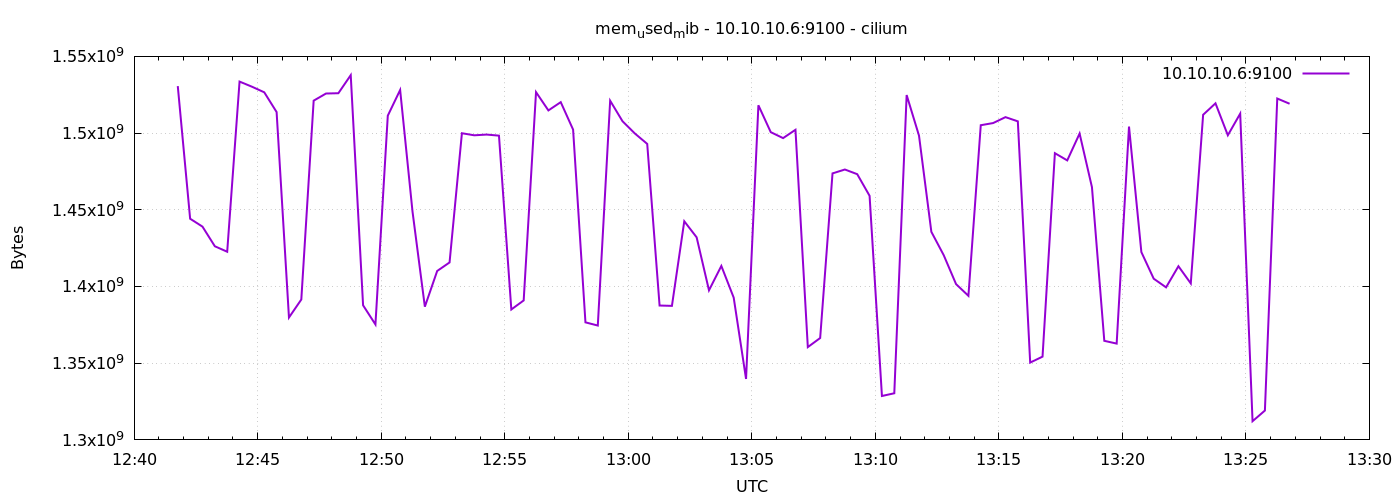

Values plotted in this chart, from the file beside it:
1778071306	1530630144
1778071336	1444171776
1778071366	1439019008
1778071396	1426214912
1778071426	1422651392
1778071456	1533571072
1778071486	1530245120
1778071516	1526583296
1778071546	1513709568
1778071576	1379774464
1778071606	1391513600
1778071636	1521139712
1778071666	1525792768
1778071696	1525989376
1778071726	1537761280
1778071756	1387745280
1778071786	1375244288
1778071816	1511342080
1778071846	1528098816
1778071876	1448914944
1778071906	1386831872
1778071936	1410129920
1778071966	1415667712
1778071996	1499906048
1778072026	1498554368
1778072056	1499033600
1778072086	1498333184
1778072116	1385017344
1778072146	1390919680
1778072176	1526689792
1778072206	1514774528
1778072236	1520164864
1778072266	1502269440
1778072296	1376624640
1778072326	1374543872
1778072356	1521094656
1778072386	1507721216
1778072416	1499734016
1778072446	1492942848
1778072476	1387593728
1778072506	1387368448
1778072536	1442512896
1778072566	1432051712
1778072596	1397510144
1778072626	1413394432
1778072656	1392754688
1778072686	1339736064
1778072716	1518137344
1778072746	1500602368
1778072776	1496719360
1778072806	1502150656
1778072836	1360490496
1778072866	1366413312
1778072896	1473728512
1778072926	1476255744
1778072956	1473208320
1778072986	1459101696
1778073016	1328631808
1778073046	1330397184
1778073076	1524801536
1778073106	1498341376
... 30 more rows
